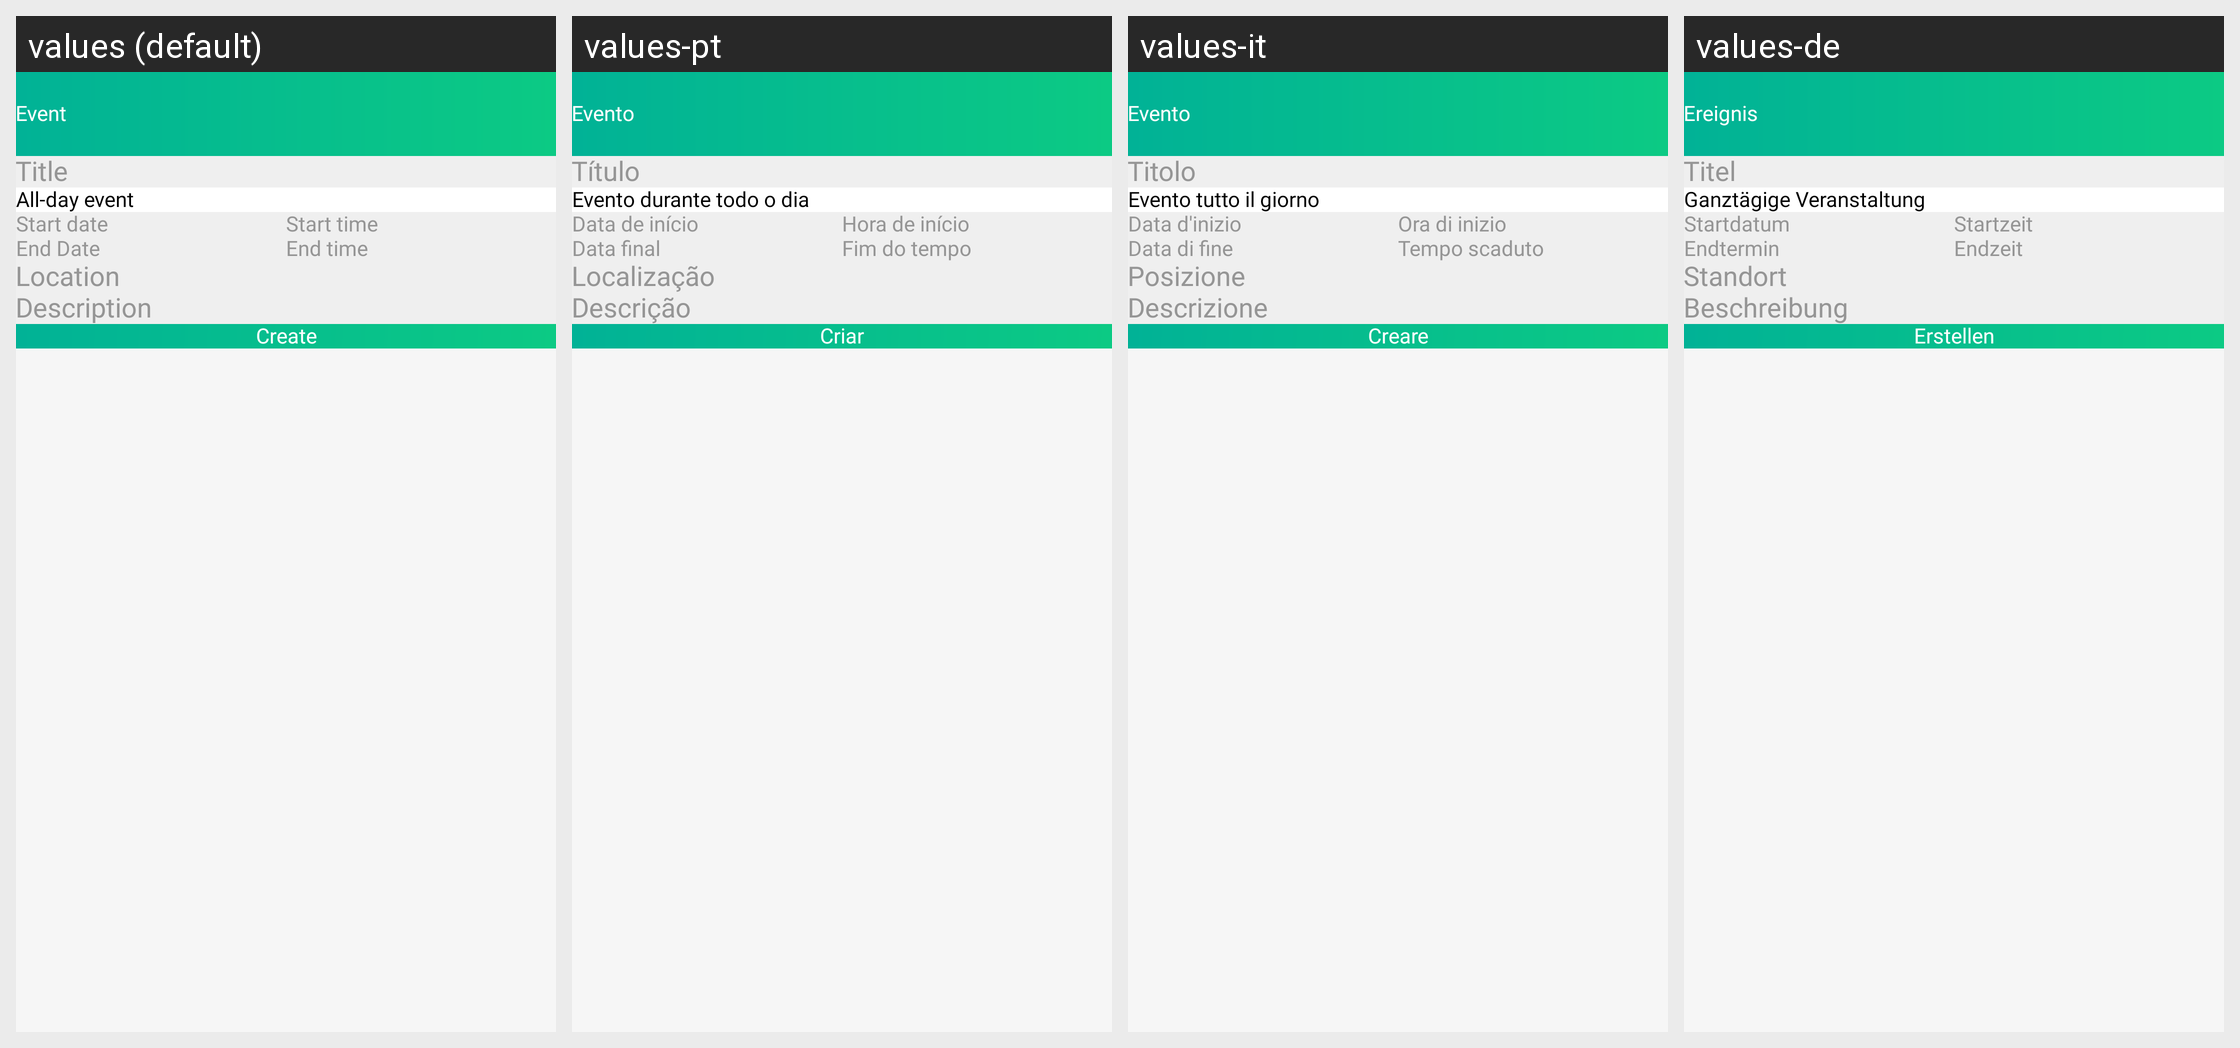

Strings drawn on this Android screen and how each of the app's shown locales translates them:
Android screen res/layout/activity_create_event_code.xml rendered under 4 locales, left to right: values (default), values-pt, values-it, values-de. Device: Nexus 5 (rendered at 1080×1920; each locale shown at half size, 540×960, under a caption strip naming it); theme GreenTheme.
Other locales in the repository, not shown: values-es, values-fr, values-ko.
Strings drawn on this screen, with the default value and each locale's value (text and hints the layout hard-codes, and strings that could not be matched under every locale, appear in the picture but are not listed):

event
  values: Event
  values-pt: Evento
  values-it: Evento
  values-de: Ereignis

title
  values: Title
  values-pt: Título
  values-it: Titolo
  values-de: Titel

allDayEvent
  values: All-day event
  values-pt: Evento durante todo o dia
  values-it: Evento tutto il giorno
  values-de: Ganztägige Veranstaltung

startDate
  values: Start date
  values-pt: Data de início
  values-it: Data d'inizio
  values-de: Startdatum

end_date
  values: End Date
  values-pt: Data final
  values-it: Data di fine
  values-de: Endtermin

startTime
  values: Start time
  values-pt: Hora de início
  values-it: Ora di inizio
  values-de: Startzeit

endTime
  values: End time
  values-pt: Fim do tempo
  values-it: Tempo scaduto
  values-de: Endzeit

location
  values: Location
  values-pt: Localização
  values-it: Posizione
  values-de: Standort

description
  values: Description
  values-pt: Descrição
  values-it: Descrizione
  values-de: Beschreibung

create
  values: Create
  values-pt: Criar
  values-it: Creare
  values-de: Erstellen
